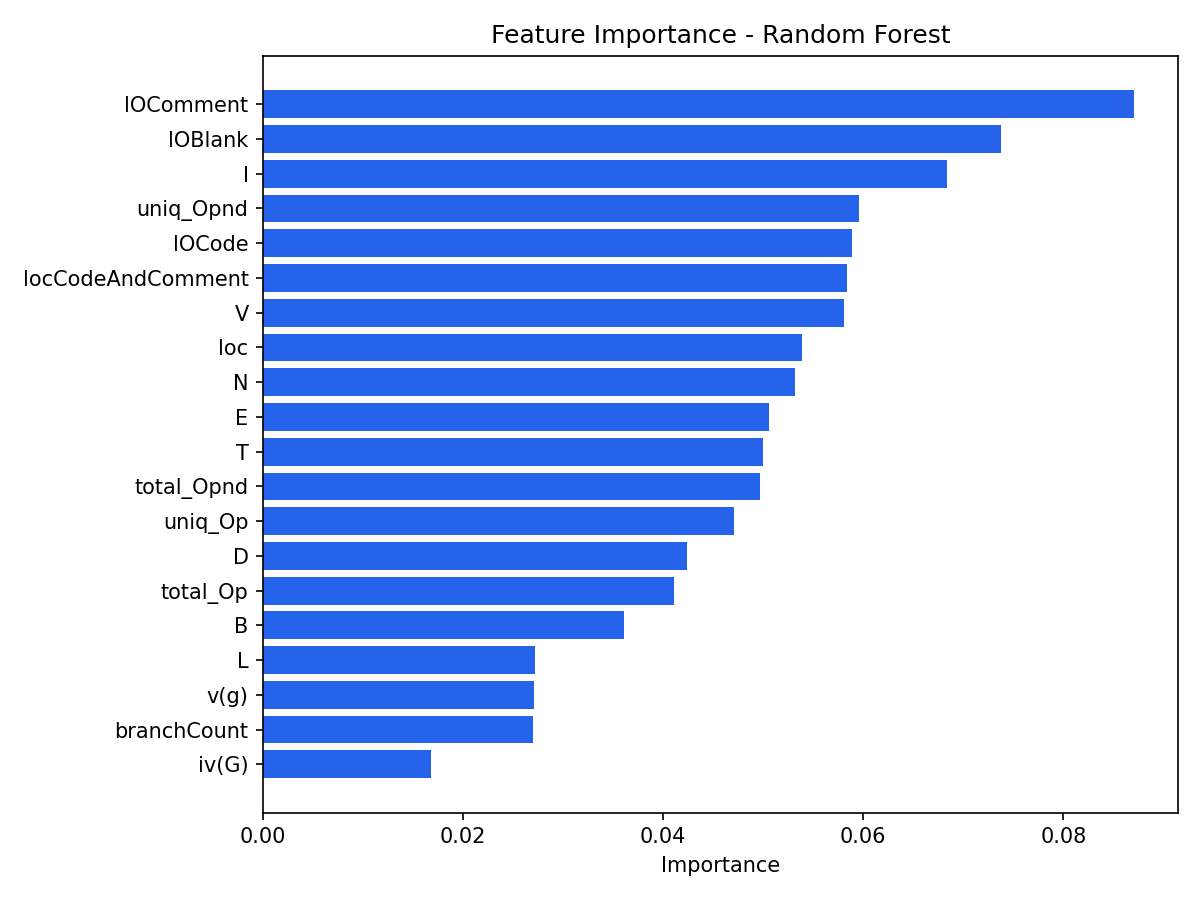

Source data for this figure (header and first rows):
feature, importance, source
lOComment, 0.08706, feature_importances
lOBlank, 0.07379, feature_importances
I, 0.06839, feature_importances
uniq_Opnd, 0.05961, feature_importances
lOCode, 0.05888, feature_importances
locCodeAndComment, 0.05839, feature_importances
V, 0.05802, feature_importances
loc, 0.05386, feature_importances
N, 0.05321, feature_importances
E, 0.05062, feature_importances
T, 0.04994, feature_importances
total_Opnd, 0.04968, feature_importances
uniq_Op, 0.04703, feature_importances
D, 0.04234, feature_importances
total_Op, 0.04112, feature_importances
B, 0.03607, feature_importances
L, 0.02717, feature_importances
v(g), 0.02711, feature_importances
branchCount, 0.02699, feature_importances
iv(G), 0.01679, feature_importances
ev(g), 0.01391, feature_importances
